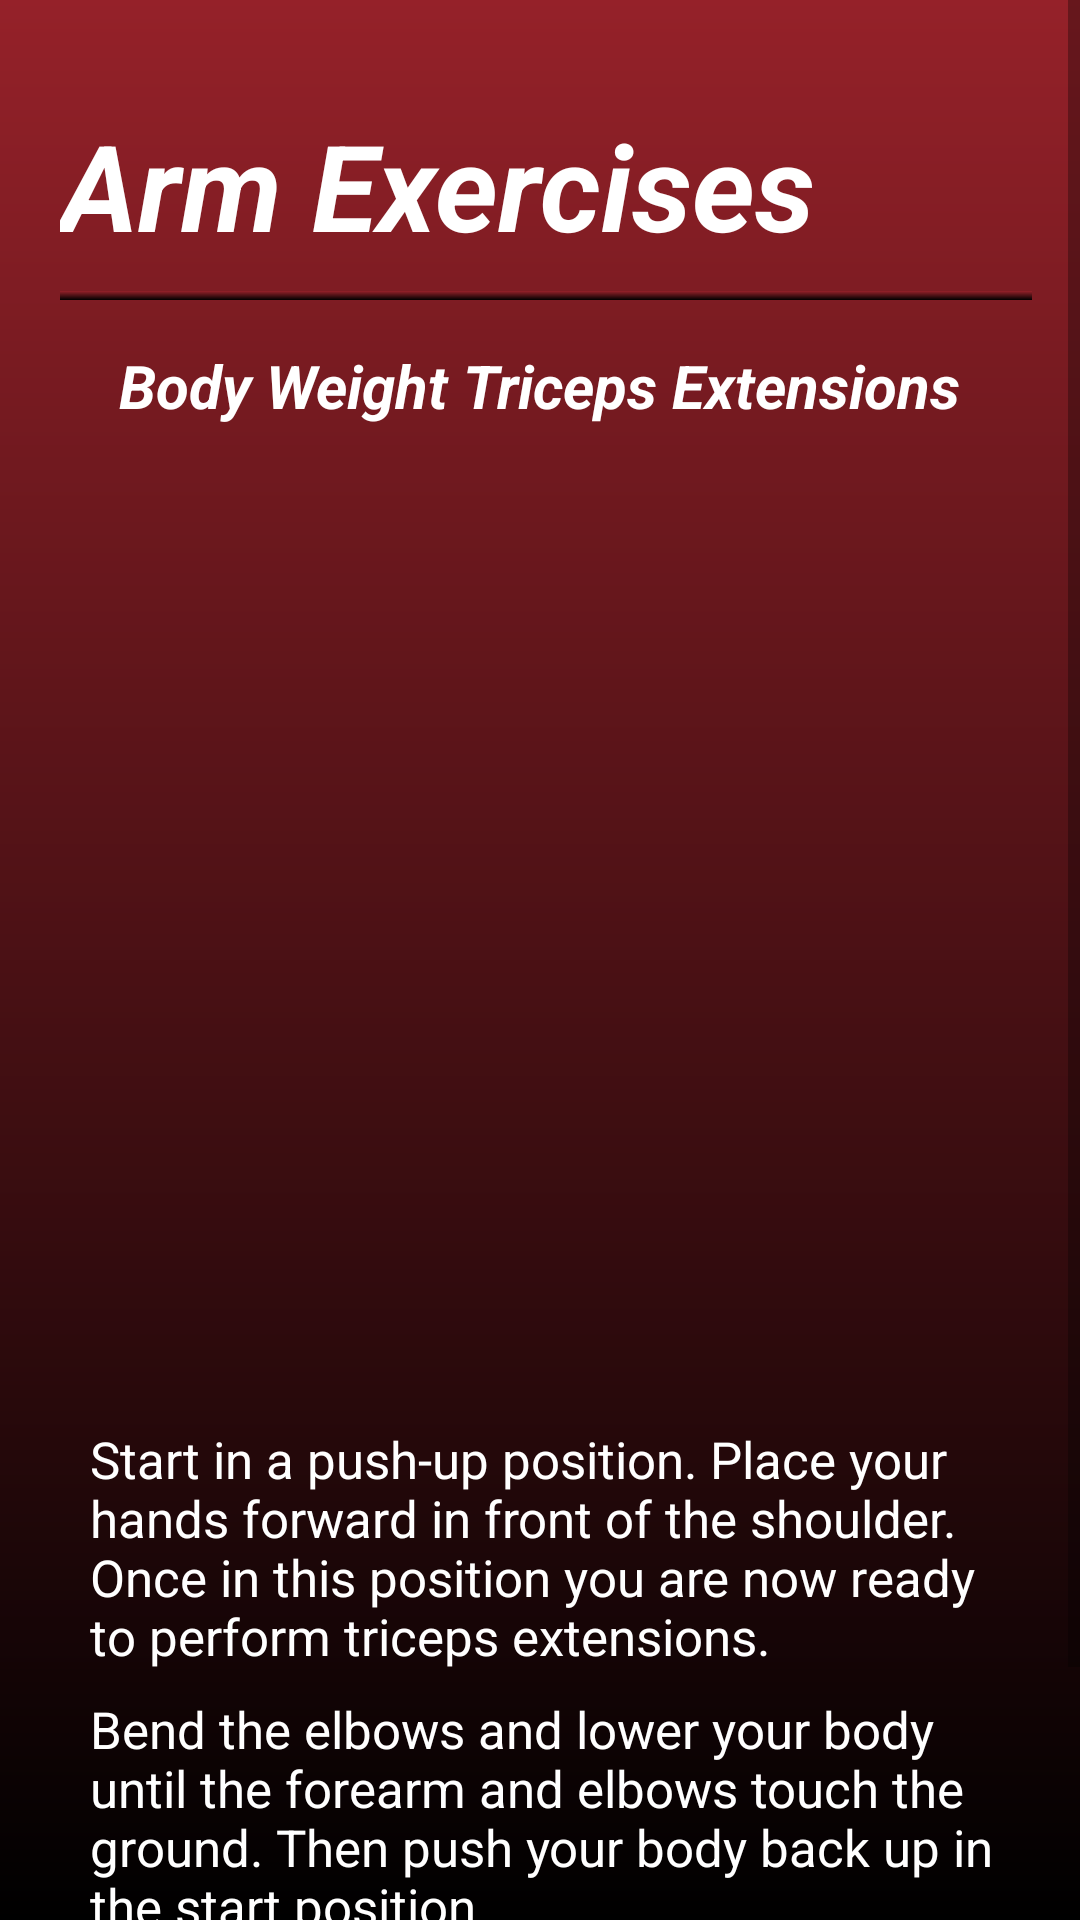

Android layout source for this screen:
<!-- AndroidManifest.xml: application theme Theme.FitApp -->
<!-- res/layout/fragment_body_weight_triceps_extension.xml -->
<?xml version="1.0" encoding="utf-8"?>
<ScrollView xmlns:android="http://schemas.android.com/apk/res/android"
    xmlns:app="http://schemas.android.com/apk/res-auto"
    xmlns:tools="http://schemas.android.com/tools"
    android:layout_width="match_parent"
    android:layout_height="match_parent"
    android:background="@drawable/background_gradient"
    tools:context=".BodyWeightTricepsExtensionFragment">


    <RelativeLayout
        android:layout_width="match_parent"
        android:layout_height="wrap_content">

        <TextView
            android:layout_width="wrap_content"
            android:layout_height="wrap_content"
            android:layout_marginLeft="20dp"
            android:layout_marginTop="35dp"
            android:text="Arm Exercises"
            android:textColor="@color/white"
            android:textSize="40dp"
            android:textStyle="bold|italic"/>

        <View
            android:layout_width="wrap_content"
            android:layout_height="3dp"
            android:layout_marginTop="97dp"
            android:layout_marginLeft="20dp"
            android:layout_marginRight="16dp"
            android:background="@drawable/background_gradient" />

        <TextView
            android:layout_width="wrap_content"
            android:layout_height="wrap_content"
            android:layout_marginLeft="20dp"
            android:layout_marginTop="115dp"
            android:text="Body Weight Triceps Extensions"
            android:layout_centerHorizontal="true"
            android:textColor="@color/white"
            android:textSize="20dp"
            android:textStyle="bold|italic"/>

        <ImageButton
            android:id="@+id/button"
            android:layout_width="300dp"
            android:layout_height="300dp"
            android:layout_marginTop="150dp"
            android:background="@drawable/rounded_button"
            android:layout_centerHorizontal="true"
            android:scaleType="fitCenter"/>

        <TextView
            android:layout_width="wrap_content"
            android:layout_height="wrap_content"
            android:layout_marginLeft="30dp"
            android:layout_marginTop="475dp"
            android:layout_marginRight="16dp"
            android:text="Start in a push-up position. Place your hands forward in front of the shoulder. Once in this position you are now ready to perform triceps extensions."
            android:textColor="@color/white"
            android:textSize="17dp"
            android:textStyle="normal"/>

        <TextView
            android:layout_width="wrap_content"
            android:layout_height="wrap_content"
            android:layout_marginLeft="30dp"
            android:layout_marginTop="565dp"
            android:layout_marginRight="16dp"
            android:text="Bend the elbows and lower your body until the forearm and elbows touch the ground. Then push your body back up in the start position."
            android:textColor="@color/white"
            android:textSize="17dp"
            android:textStyle="normal"/>

        <TextView
            android:layout_width="wrap_content"
            android:layout_height="wrap_content"
            android:layout_marginLeft="30dp"
            android:layout_marginTop="660dp"
            android:layout_marginRight="16dp"
            android:layout_marginBottom="15dp"
            android:text="Bodyweight tricep extension is a calisthenics exercise that primarily targets the triceps."
            android:textColor="@color/white"
            android:textSize="17dp"
            android:textStyle="normal"/>

    </RelativeLayout>
</ScrollView>
<!-- resources referenced by this layout -->
<resources>
  <color name="white">#FFFFFFFF</color>
  <!-- drawable background_gradient (drawable) -->
  <?xml version="1.0" encoding="utf-8"?>
  <shape xmlns:android="http://schemas.android.com/apk/res/android"
      android:shape="rectangle">
      <gradient
          android:startColor="#952129"
          android:endColor="#FF000000"
          android:angle="270"/>
  </shape>
  <style name="Theme.FitApp" parent="Theme.MaterialComponents.DayNight.NoActionBar">
          
          <item name="colorPrimary">@color/dark_red</item>
          <item name="colorPrimaryVariant">@color/black</item>
          <item name="colorOnPrimary">@color/white</item>
          
          <item name="colorSecondary">@color/teal_200</item>
          <item name="colorSecondaryVariant">@color/teal_700</item>
          <item name="colorOnSecondary">@color/black</item>
          
          <item name="android:statusBarColor">?attr/colorPrimaryVariant</item>
          
      </style>
  <color name="dark_red">#600505</color>
  <color name="black">#FF000000</color>
  <color name="teal_200">#FF03DAC5</color>
  <color name="teal_700">#FF018786</color>
</resources>
